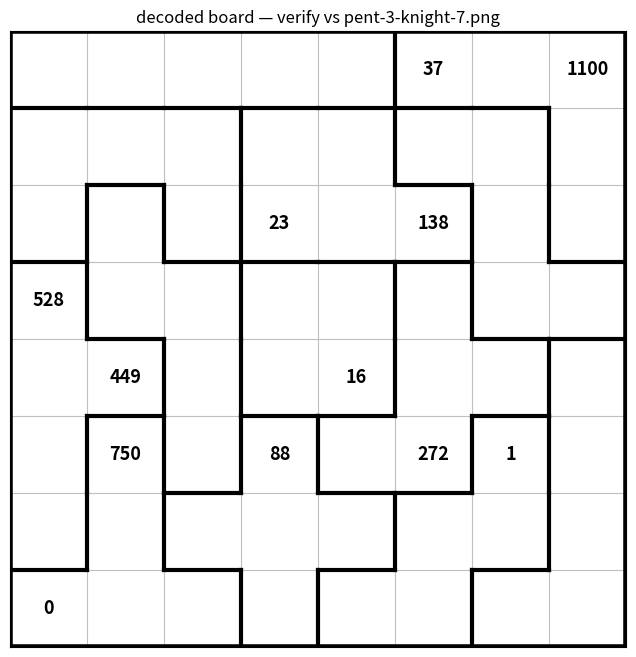

Here is the Python script that generated this plot:
"""
knight_board.py — board encoding + visualizer for the pentomino knight puzzle.

Geometry decoded directly from pent-3-knight-7.png:
  - 8x8 grid, row 0 = TOP, col 0 = LEFT (image coordinates).
  - 13 regions: twelve pentominoes + one 2x2 tetromino (REGION id 3).
  - 12 clue cells with recorded scores.

Model (per puzzle reading):
  - Standard 2D knight moves: a (1,2) L-step. All 64 cells are floor-level.
  - The 'altitude' (same/up/down) is arithmetic-only bookkeeping handled in the
    score solver (knight_sub.py); it imposes NO constraint on which cell the
    knight steps to. Towers are placed after the tour to satisfy the level math.

The knight starts at cell '0' (bottom-left) and makes 60 knight moves,
visiting 61 of the 64 cells; 3 cells remain unvisited.
"""

# ---------------------------------------------------------------------------
# Region map (flood-filled from the image borders). row 0 = top.
# ---------------------------------------------------------------------------
REGION = [
    [0, 0, 0, 0, 0, 1, 1, 1],
    [2, 2, 2, 3, 3, 4, 4, 1],
    [2, 5, 2, 3, 3, 3, 4, 1],
    [6, 5, 5, 7, 7, 8, 4, 4],
    [6, 6, 5, 7, 7, 8, 8, 9],
    [6, 10, 5, 11, 8, 8, 12, 9],
    [6, 10, 11, 11, 11, 12, 12, 9],
    [10, 10, 10, 11, 12, 12, 9, 9],
]

# ---------------------------------------------------------------------------
# Clue cells: (row, col) -> recorded score.  row 0 = top.
# ---------------------------------------------------------------------------
CLUES = {
    (0, 5): 37,
    (0, 7): 1100,
    (2, 3): 23,
    (2, 5): 138,
    (3, 0): 528,
    (4, 1): 449,
    (4, 4): 16,
    (5, 1): 750,
    (5, 3): 88,
    (5, 5): 272,
    (5, 6): 1,
    (7, 0): 0,
}

START = (7, 0)          # the '0' cell
N_ROWS = N_COLS = 8

# Recorded scores in the order the knight wrote them (checkpoints).
# Solved value-order chain from knight_sub.py:
RECORDED_SORTED = [0, 1, 16, 23, 37, 88, 138, 272, 449, 528, 750, 1100]

# Knight move offsets (2D L-step).
KNIGHT_MOVES = [
    (-2, -1), (-2, 1), (-1, -2), (-1, 2),
    (1, -2), (1, 2), (2, -1), (2, 1),
]


def in_bounds(r, c):
    return 0 <= r < N_ROWS and 0 <= c < N_COLS


def knight_neighbors(r, c):
    """All in-bounds cells reachable by one knight move from (r, c)."""
    out = []
    for dr, dc in KNIGHT_MOVES:
        nr, nc = r + dr, c + dc
        if in_bounds(nr, nc):
            out.append((nr, nc))
    return out


# ---------------------------------------------------------------------------
# Visualizer
# ---------------------------------------------------------------------------
def _region_borders():
    """Return sets of (r,c) edges that are region borders, for drawing.
    v_border[(r,c)] True -> thick line on the RIGHT of cell (r,c).
    h_border[(r,c)] True -> thick line on the BOTTOM of cell (r,c).
    """
    v_border, h_border = {}, {}
    for r in range(N_ROWS):
        for c in range(N_COLS):
            if c < N_COLS - 1:
                v_border[(r, c)] = REGION[r][c] != REGION[r][c + 1]
            if r < N_ROWS - 1:
                h_border[(r, c)] = REGION[r][c] != REGION[r + 1][c]
    return v_border, h_border


def draw(path=None, scores=None, unvisited=None, title="pentomino knight",
         save=None, show=True):
    """Render the board.

    path      : list of (r,c) cells in visit order (draws the knight's route).
    scores    : dict (r,c) -> score to print in cells (defaults to CLUES).
    unvisited : iterable of (r,c) cells to shade (the never-visited squares).
    save      : filepath to write a PNG.
    """
    import matplotlib.pyplot as plt
    from matplotlib.patches import Rectangle

    if scores is None:
        scores = CLUES
    unvisited = set(unvisited or [])

    fig, ax = plt.subplots(figsize=(8, 8))
    # We plot in image coords: x = col, y = row, row 0 at top -> invert y.
    ax.set_xlim(-0.5, N_COLS - 0.5)
    ax.set_ylim(N_ROWS - 0.5, -0.5)     # inverted so row 0 is on top
    ax.set_aspect("equal")
    ax.set_xticks([]); ax.set_yticks([])

    # shade unvisited
    for (r, c) in unvisited:
        ax.add_patch(Rectangle((c - 0.5, r - 0.5), 1, 1,
                               facecolor="#ffd6d6", edgecolor="none", zorder=0))

    # thin grid
    for r in range(N_ROWS + 1):
        ax.plot([-0.5, N_COLS - 0.5], [r - 0.5, r - 0.5], color="0.75", lw=0.8, zorder=1)
    for c in range(N_COLS + 1):
        ax.plot([c - 0.5, c - 0.5], [-0.5, N_ROWS - 0.5], color="0.75", lw=0.8, zorder=1)

    # thick region borders
    v_border, h_border = _region_borders()
    for (r, c), on in v_border.items():
        if on:
            ax.plot([c + 0.5, c + 0.5], [r - 0.5, r + 0.5], color="black", lw=3, zorder=2)
    for (r, c), on in h_border.items():
        if on:
            ax.plot([c - 0.5, c + 0.5], [r + 0.5, r + 0.5], color="black", lw=3, zorder=2)
    # outer frame
    ax.add_patch(Rectangle((-0.5, -0.5), N_COLS, N_ROWS, fill=False,
                           edgecolor="black", lw=4, zorder=2))

    # path
    if path:
        xs = [c for (r, c) in path]
        ys = [r for (r, c) in path]
        ax.plot(xs, ys, "-", color="#1f77b4", lw=1.8, alpha=0.7, zorder=3)
        ax.plot(xs[0], ys[0], "o", color="green", ms=12, zorder=4)   # start
        ax.plot(xs[-1], ys[-1], "s", color="red", ms=10, zorder=4)   # end
        for i, (r, c) in enumerate(path):
            ax.text(c + 0.28, r - 0.28, str(i), fontsize=6, color="#1f77b4",
                    ha="center", va="center", zorder=5)

    # scores / clues
    for (r, c), val in scores.items():
        is_clue = (r, c) in CLUES
        ax.text(c, r, str(val), fontsize=13 if is_clue else 8,
                fontweight="bold" if is_clue else "normal",
                color="black" if is_clue else "#444",
                ha="center", va="center", zorder=6)

    ax.set_title(title)
    if save:
        fig.savefig(save, dpi=130, bbox_inches="tight")
        print(f"saved -> {save}")
    if show:
        plt.show()
    plt.close(fig)


def print_ascii(scores=None):
    """Quick terminal view: region letters + clue values."""
    if scores is None:
        scores = CLUES
    print("   " + "".join(f" c{c} " for c in range(N_COLS)))
    for r in range(N_ROWS):
        cells = []
        for c in range(N_COLS):
            if (r, c) in scores:
                cells.append(f"{scores[(r,c)]:>3}")
            else:
                cells.append(f" {chr(ord('A') + REGION[r][c])} ")
        print(f"r{r} " + " ".join(cells))
    print("\n(letters = region id A..M; numbers = clues)")


if __name__ == "__main__":
    import sys
    print(f"Regions: {max(max(row) for row in REGION) + 1}  "
          f"(expected 13: 12 pentominoes + 1 tetromino)\n")
    print_ascii()
    out = "board_check.png"
    if "--no-show" in sys.argv:
        draw(save=out, show=False, title="decoded board — verify vs pent-3-knight-7.png")
    else:
        draw(save=out, title="decoded board — verify vs pent-3-knight-7.png")
